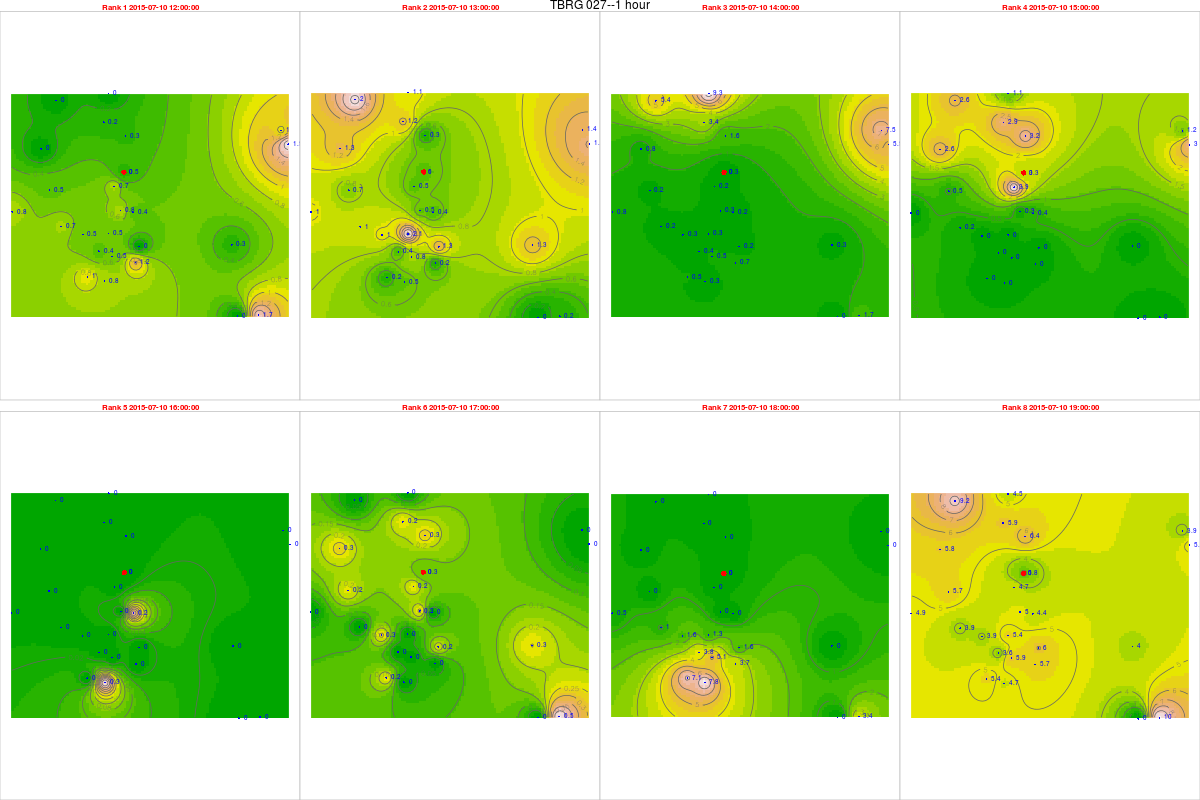

Source data for this figure (header and first rows):
, tips, mm, dt.tm, Unit_ID, Rank, cat, Unit_ID, Installati, Lat, Long, elevation, slope, aspect, x, y, z, coords.x1, coords.x2
1, 0.01, 0, 2015-07-10 12:00:00, TBRG 027, 1, 27, TBRG 027, 10/07/2015, 14.47, 74.7, 550, 4.299, 220.5, 467356, 1599612, 0, 467356, 1599612
2, 0, 0, 2015-07-10 13:00:00, TBRG 027, 2, 27, TBRG 027, 10/07/2015, 14.47, 74.7, 550, 4.299, 220.5, 467356, 1599612, 0, 467356, 1599612
3, 0.01, 0, 2015-07-10 14:00:00, TBRG 027, 3, 27, TBRG 027, 10/07/2015, 14.47, 74.7, 550, 4.299, 220.5, 467356, 1599612, 0, 467356, 1599612
4, 0.17, 0, 2015-07-10 15:00:00, TBRG 027, 4, 27, TBRG 027, 10/07/2015, 14.47, 74.7, 550, 4.299, 220.5, 467356, 1599612, 0, 467356, 1599612
5, 0, 0, 2015-07-10 16:00:00, TBRG 027, 5, 27, TBRG 027, 10/07/2015, 14.47, 74.7, 550, 4.299, 220.5, 467356, 1599612, 0, 467356, 1599612
6, 0, 0, 2015-07-10 17:00:00, TBRG 027, 6, 27, TBRG 027, 10/07/2015, 14.47, 74.7, 550, 4.299, 220.5, 467356, 1599612, 0, 467356, 1599612
7, 0.01, 0, 2015-07-10 18:00:00, TBRG 027, 7, 27, TBRG 027, 10/07/2015, 14.47, 74.7, 550, 4.299, 220.5, 467356, 1599612, 0, 467356, 1599612
8, 0.27, 0, 2015-07-10 19:00:00, TBRG 027, 8, 27, TBRG 027, 10/07/2015, 14.47, 74.7, 550, 4.299, 220.5, 467356, 1599612, 0, 467356, 1599612
25368, 0.02, 0.5174, 2015-07-10 12:00:00, TBRG 001, 1, 1, TBRG 001, 17/08/2012, 14.45, 74.69, 518, 10.05, 154.8, 466743, 1597181, 0, 466743, 1597181
25369, 0.08, 2.07, 2015-07-10 13:00:00, TBRG 001, 2, 1, TBRG 001, 17/08/2012, 14.45, 74.69, 518, 10.05, 154.8, 466743, 1597181, 0, 466743, 1597181
25370, 0.01, 0.2587, 2015-07-10 14:00:00, TBRG 001, 3, 1, TBRG 001, 17/08/2012, 14.45, 74.69, 518, 10.05, 154.8, 466743, 1597181, 0, 466743, 1597181
25371, 0, 0, 2015-07-10 15:00:00, TBRG 001, 4, 1, TBRG 001, 17/08/2012, 14.45, 74.69, 518, 10.05, 154.8, 466743, 1597181, 0, 466743, 1597181
25372, 0, 0, 2015-07-10 16:00:00, TBRG 001, 5, 1, TBRG 001, 17/08/2012, 14.45, 74.69, 518, 10.05, 154.8, 466743, 1597181, 0, 466743, 1597181
25373, 0, 0, 2015-07-10 17:00:00, TBRG 001, 6, 1, TBRG 001, 17/08/2012, 14.45, 74.69, 518, 10.05, 154.8, 466743, 1597181, 0, 466743, 1597181
25374, 0.05, 1.294, 2015-07-10 18:00:00, TBRG 001, 7, 1, TBRG 001, 17/08/2012, 14.45, 74.69, 518, 10.05, 154.8, 466743, 1597181, 0, 466743, 1597181
25375, 0.21, 5.433, 2015-07-10 19:00:00, TBRG 001, 8, 1, TBRG 001, 17/08/2012, 14.45, 74.69, 518, 10.05, 154.8, 466743, 1597181, 0, 466743, 1597181
23544, 0.02, 0.507, 2015-07-10 12:00:00, TBRG 002, 1, 2, TBRG 002, 18/08/2012, 14.47, 74.7, 550, 4.299, 220.5, 467356, 1599612, 0, 467356, 1599612
23545, 0.04, 1.014, 2015-07-10 13:00:00, TBRG 002, 2, 2, TBRG 002, 18/08/2012, 14.47, 74.7, 550, 4.299, 220.5, 467356, 1599612, 0, 467356, 1599612
23546, 0.01, 0.2535, 2015-07-10 14:00:00, TBRG 002, 3, 2, TBRG 002, 18/08/2012, 14.47, 74.7, 550, 4.299, 220.5, 467356, 1599612, 0, 467356, 1599612
23547, 0.13, 3.296, 2015-07-10 15:00:00, TBRG 002, 4, 2, TBRG 002, 18/08/2012, 14.47, 74.7, 550, 4.299, 220.5, 467356, 1599612, 0, 467356, 1599612
23548, 0, 0, 2015-07-10 16:00:00, TBRG 002, 5, 2, TBRG 002, 18/08/2012, 14.47, 74.7, 550, 4.299, 220.5, 467356, 1599612, 0, 467356, 1599612
23549, 0.01, 0.2535, 2015-07-10 17:00:00, TBRG 002, 6, 2, TBRG 002, 18/08/2012, 14.47, 74.7, 550, 4.299, 220.5, 467356, 1599612, 0, 467356, 1599612
23550, 0, 0, 2015-07-10 18:00:00, TBRG 002, 7, 2, TBRG 002, 18/08/2012, 14.47, 74.7, 550, 4.299, 220.5, 467356, 1599612, 0, 467356, 1599612
23551, 0.23, 5.83, 2015-07-10 19:00:00, TBRG 002, 8, 2, TBRG 002, 18/08/2012, 14.47, 74.7, 550, 4.299, 220.5, 467356, 1599612, 0, 467356, 1599612
25344, 0.07, 1.889, 2015-07-10 12:00:00, TBRG 003, 1, 3, TBRG 003, 18/08/2012, 14.48, 74.76, 513, 1.431, 188.8, 473867, 1600721, 0, 473867, 1600721
25345, 0.06, 1.619, 2015-07-10 13:00:00, TBRG 003, 2, 3, TBRG 003, 18/08/2012, 14.48, 74.76, 513, 1.431, 188.8, 473867, 1600721, 0, 473867, 1600721
25346, 0.22, 5.936, 2015-07-10 14:00:00, TBRG 003, 3, 3, TBRG 003, 18/08/2012, 14.48, 74.76, 513, 1.431, 188.8, 473867, 1600721, 0, 473867, 1600721
25347, 0.11, 2.968, 2015-07-10 15:00:00, TBRG 003, 4, 3, TBRG 003, 18/08/2012, 14.48, 74.76, 513, 1.431, 188.8, 473867, 1600721, 0, 473867, 1600721
25348, 0, 0, 2015-07-10 16:00:00, TBRG 003, 5, 3, TBRG 003, 18/08/2012, 14.48, 74.76, 513, 1.431, 188.8, 473867, 1600721, 0, 473867, 1600721
25349, 0, 0, 2015-07-10 17:00:00, TBRG 003, 6, 3, TBRG 003, 18/08/2012, 14.48, 74.76, 513, 1.431, 188.8, 473867, 1600721, 0, 473867, 1600721
25350, 0, 0, 2015-07-10 18:00:00, TBRG 003, 7, 3, TBRG 003, 18/08/2012, 14.48, 74.76, 513, 1.431, 188.8, 473867, 1600721, 0, 473867, 1600721
25351, 0.19, 5.126, 2015-07-10 19:00:00, TBRG 003, 8, 3, TBRG 003, 18/08/2012, 14.48, 74.76, 513, 1.431, 188.8, 473867, 1600721, 0, 473867, 1600721
25247, 0.03, 0.7845, 2015-07-10 12:00:00, TBRG 004, 1, 4, TBRG 004, 18/08/2012, 14.43, 74.69, 540, 2.167, 137.1, 466593, 1595293, 0, 466593, 1595293
25248, 0.02, 0.523, 2015-07-10 13:00:00, TBRG 004, 2, 4, TBRG 004, 18/08/2012, 14.43, 74.69, 540, 2.167, 137.1, 466593, 1595293, 0, 466593, 1595293
25249, 0.01, 0.2615, 2015-07-10 14:00:00, TBRG 004, 3, 4, TBRG 004, 18/08/2012, 14.43, 74.69, 540, 2.167, 137.1, 466593, 1595293, 0, 466593, 1595293
25250, 0, 0, 2015-07-10 15:00:00, TBRG 004, 4, 4, TBRG 004, 18/08/2012, 14.43, 74.69, 540, 2.167, 137.1, 466593, 1595293, 0, 466593, 1595293
25251, 0.01, 0.2615, 2015-07-10 16:00:00, TBRG 004, 5, 4, TBRG 004, 18/08/2012, 14.43, 74.69, 540, 2.167, 137.1, 466593, 1595293, 0, 466593, 1595293
25252, 0, 0, 2015-07-10 17:00:00, TBRG 004, 6, 4, TBRG 004, 18/08/2012, 14.43, 74.69, 540, 2.167, 137.1, 466593, 1595293, 0, 466593, 1595293
25253, 0.3, 7.845, 2015-07-10 18:00:00, TBRG 004, 7, 4, TBRG 004, 18/08/2012, 14.43, 74.69, 540, 2.167, 137.1, 466593, 1595293, 0, 466593, 1595293
25254, 0.18, 4.707, 2015-07-10 19:00:00, TBRG 004, 8, 4, TBRG 004, 18/08/2012, 14.43, 74.69, 540, 2.167, 137.1, 466593, 1595293, 0, 466593, 1595293
25317, 0.02, 0.4358, 2015-07-10 12:00:00, TBRG 005, 1, 5, TBRG 005, 19/08/2012, 14.45, 74.7, 531, 8.231, 15.75, 467713, 1598027, 0, 467713, 1598027
25318, 0.02, 0.4358, 2015-07-10 13:00:00, TBRG 005, 2, 5, TBRG 005, 19/08/2012, 14.45, 74.7, 531, 8.231, 15.75, 467713, 1598027, 0, 467713, 1598027
25319, 0.01, 0.2179, 2015-07-10 14:00:00, TBRG 005, 3, 5, TBRG 005, 19/08/2012, 14.45, 74.7, 531, 8.231, 15.75, 467713, 1598027, 0, 467713, 1598027
25320, 0.02, 0.4358, 2015-07-10 15:00:00, TBRG 005, 4, 5, TBRG 005, 19/08/2012, 14.45, 74.7, 531, 8.231, 15.75, 467713, 1598027, 0, 467713, 1598027
25321, 0.01, 0.2179, 2015-07-10 16:00:00, TBRG 005, 5, 5, TBRG 005, 19/08/2012, 14.45, 74.7, 531, 8.231, 15.75, 467713, 1598027, 0, 467713, 1598027
25322, 0, 0, 2015-07-10 17:00:00, TBRG 005, 6, 5, TBRG 005, 19/08/2012, 14.45, 74.7, 531, 8.231, 15.75, 467713, 1598027, 0, 467713, 1598027
25323, 0, 0, 2015-07-10 18:00:00, TBRG 005, 7, 5, TBRG 005, 19/08/2012, 14.45, 74.7, 531, 8.231, 15.75, 467713, 1598027, 0, 467713, 1598027
25324, 0.2, 4.358, 2015-07-10 19:00:00, TBRG 005, 8, 5, TBRG 005, 19/08/2012, 14.45, 74.7, 531, 8.231, 15.75, 467713, 1598027, 0, 467713, 1598027
25293, 0.02, 0.523, 2015-07-10 12:00:00, TBRG 006, 1, 6, TBRG 006, 20/08/2012, 14.45, 74.68, 545, 15.82, 111.2, 465721, 1597140, 0, 465721, 1597140
25294, 0.04, 1.046, 2015-07-10 13:00:00, TBRG 006, 2, 6, TBRG 006, 20/08/2012, 14.45, 74.68, 545, 15.82, 111.2, 465721, 1597140, 0, 465721, 1597140
25295, 0.01, 0.2615, 2015-07-10 14:00:00, TBRG 006, 3, 6, TBRG 006, 20/08/2012, 14.45, 74.68, 545, 15.82, 111.2, 465721, 1597140, 0, 465721, 1597140
25296, 0, 0, 2015-07-10 15:00:00, TBRG 006, 4, 6, TBRG 006, 20/08/2012, 14.45, 74.68, 545, 15.82, 111.2, 465721, 1597140, 0, 465721, 1597140
25297, 0, 0, 2015-07-10 16:00:00, TBRG 006, 5, 6, TBRG 006, 20/08/2012, 14.45, 74.68, 545, 15.82, 111.2, 465721, 1597140, 0, 465721, 1597140
25298, 0.01, 0.2615, 2015-07-10 17:00:00, TBRG 006, 6, 6, TBRG 006, 20/08/2012, 14.45, 74.68, 545, 15.82, 111.2, 465721, 1597140, 0, 465721, 1597140
25299, 0.06, 1.569, 2015-07-10 18:00:00, TBRG 006, 7, 6, TBRG 006, 20/08/2012, 14.45, 74.68, 545, 15.82, 111.2, 465721, 1597140, 0, 465721, 1597140
25300, 0.15, 3.922, 2015-07-10 19:00:00, TBRG 006, 8, 6, TBRG 006, 20/08/2012, 14.45, 74.68, 545, 15.82, 111.2, 465721, 1597140, 0, 465721, 1597140
25316, 0, 0, 2015-07-10 12:00:00, TBRG 007, 1, 7, TBRG 007, 19/08/2012, 14.48, 74.67, 600, 37.92, 169.8, 464073, 1600539, 0, 464073, 1600539
253171, 0.05, 1.321, 2015-07-10 13:00:00, TBRG 007, 2, 7, TBRG 007, 19/08/2012, 14.48, 74.67, 600, 37.92, 169.8, 464073, 1600539, 0, 464073, 1600539
253181, 0.03, 0.7929, 2015-07-10 14:00:00, TBRG 007, 3, 7, TBRG 007, 19/08/2012, 14.48, 74.67, 600, 37.92, 169.8, 464073, 1600539, 0, 464073, 1600539
253191, 0.1, 2.643, 2015-07-10 15:00:00, TBRG 007, 4, 7, TBRG 007, 19/08/2012, 14.48, 74.67, 600, 37.92, 169.8, 464073, 1600539, 0, 464073, 1600539
... 164 more rows
